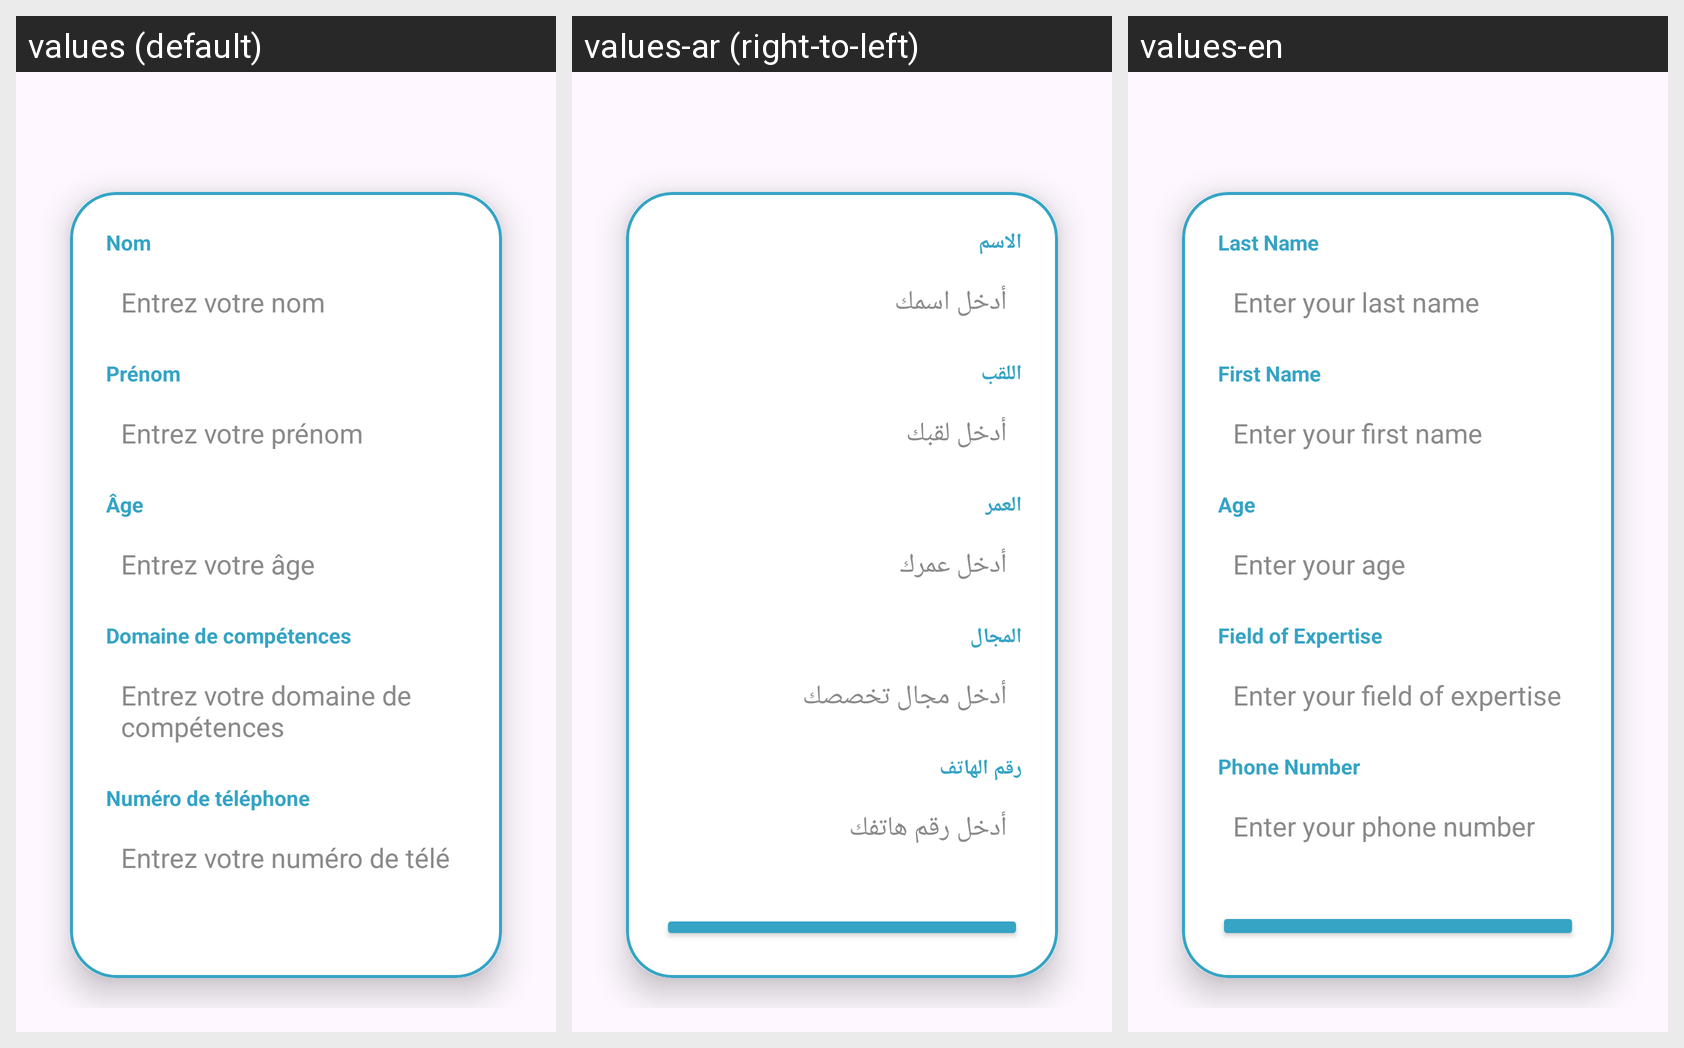

The same Android screen rendered under several of its app's locales, left to right. List the strings drawn on it with the default value and each locale's translation.
Android screen res/layout/activity_main.xml rendered under 3 locales, left to right: values (default), values-ar (right-to-left), values-en. Device: Nexus 5 (rendered at 1080×1920; each locale shown at half size, 540×960, under a caption strip naming it); theme Theme.TP1_WEB.
Strings drawn on this screen, with the default value and each locale's value (text and hints the layout hard-codes, and strings that could not be matched under every locale, appear in the picture but are not listed):

nom
  values: Nom
  values-ar: الاسم
  values-en: Last Name

hint_nom
  values: Entrez votre nom
  values-ar: أدخل اسمك
  values-en: Enter your last name

prenom
  values: Prénom
  values-ar: اللقب
  values-en: First Name

hint_prenom
  values: Entrez votre prénom
  values-ar: أدخل لقبك
  values-en: Enter your first name

age
  values: Âge
  values-ar: العمر
  values-en: Age

hint_age
  values: Entrez votre âge
  values-ar: أدخل عمرك
  values-en: Enter your age

domaine
  values: Domaine de compétences
  values-ar: المجال
  values-en: Field of Expertise

hint_domaine
  values: Entrez votre domaine de compétences
  values-ar: أدخل مجال تخصصك
  values-en: Enter your field of expertise

telephone
  values: Numéro de téléphone
  values-ar: رقم الهاتف
  values-en: Phone Number

hint_telephone
  values: Entrez votre numéro de téléphone
  values-ar: أدخل رقم هاتفك
  values-en: Enter your phone number
